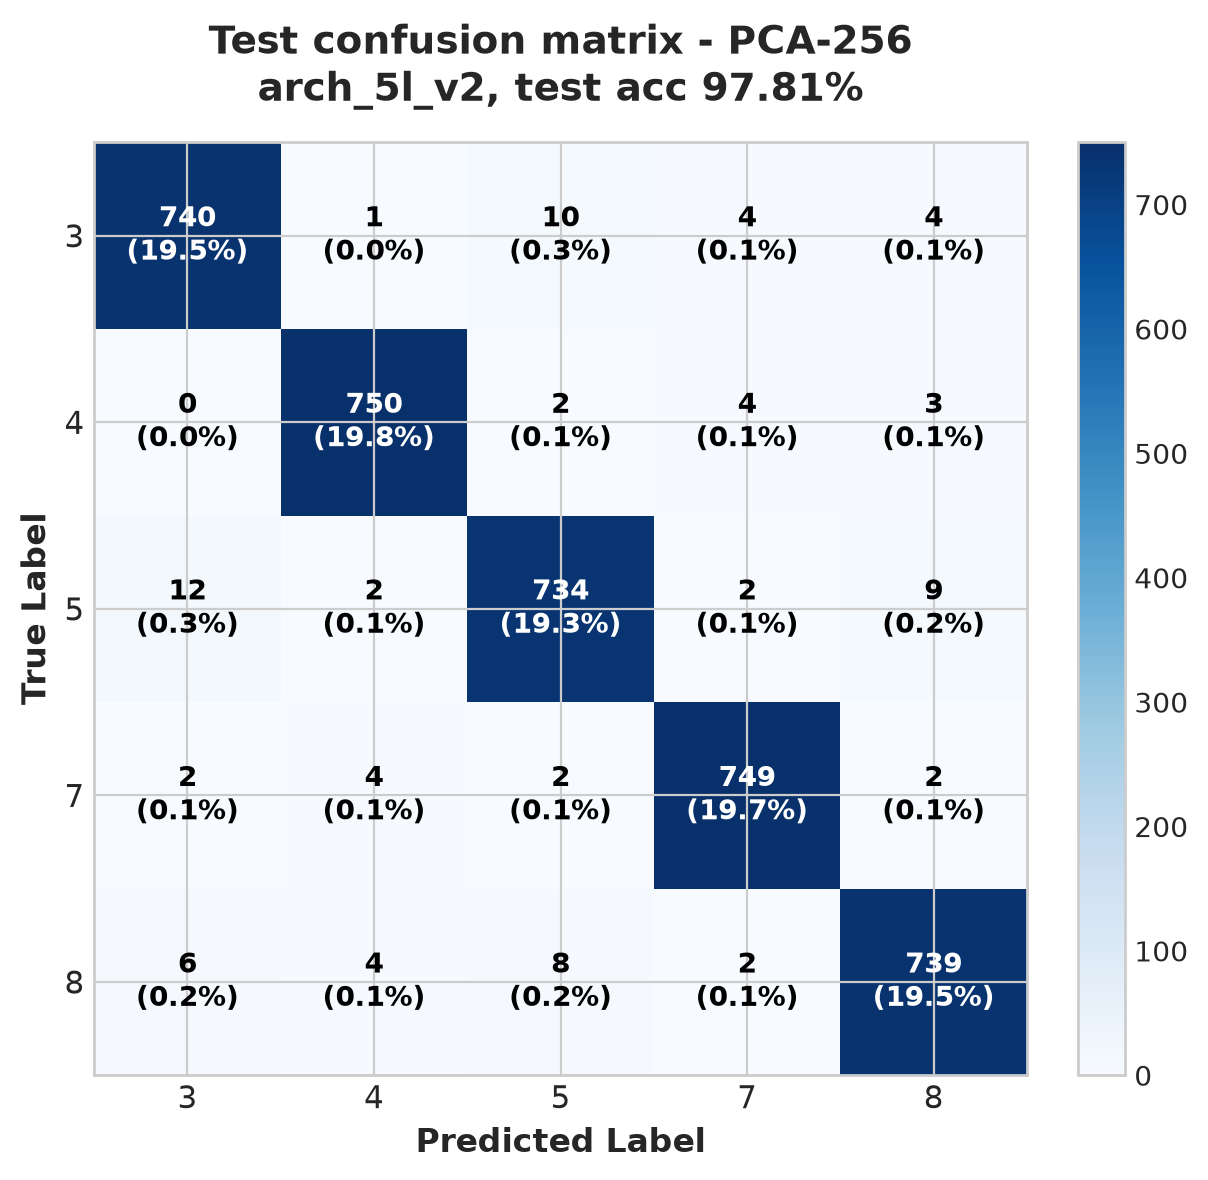

Source data for this figure (header and first rows):
# rows=true class, cols=predicted class; order: 3, 4, 5, 7, 8
740, 1, 10, 4, 4
0, 750, 2, 4, 3
12, 2, 734, 2, 9
2, 4, 2, 749, 2
6, 4, 8, 2, 739
